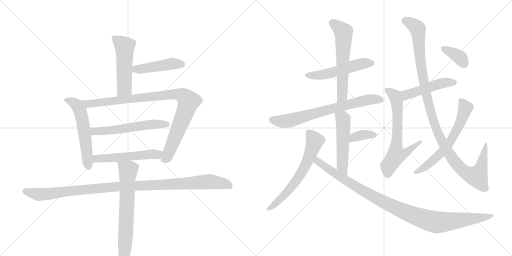
t = 0.00 s
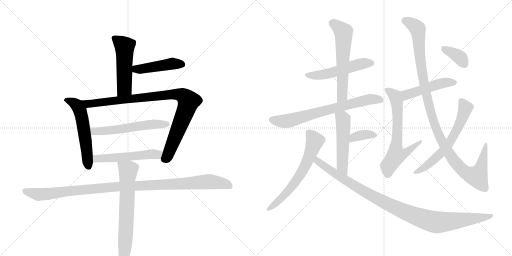
t = 3.10 s
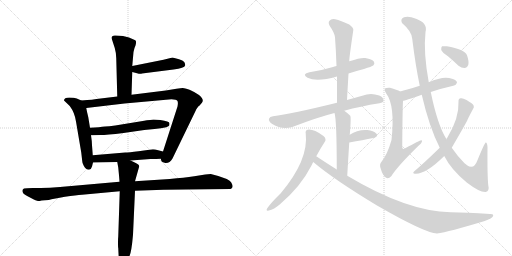
t = 6.20 s
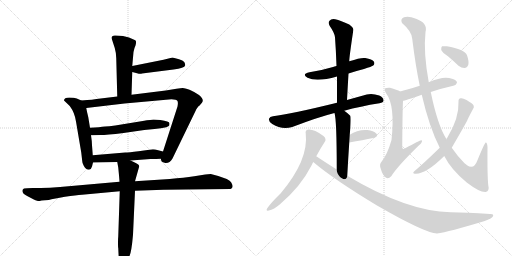
t = 9.30 s
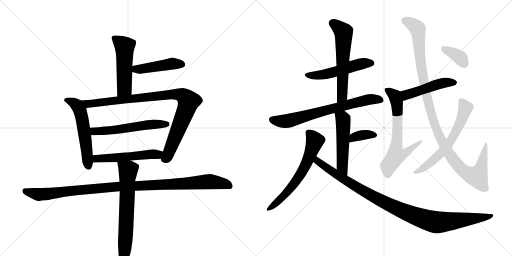
t = 12.40 s
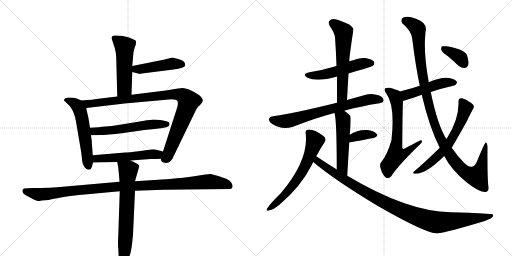
t = 15.50 s

The animated SVG that drew these frames (rendered in a browser with its animation timeline set to each time). Animation: 20 CSS @keyframes rules; one cycle of 15.50 s.

<svg version="1.1" viewBox="0 0 2048 1024" xmlns="http://www.w3.org/2000/svg">
  <g stroke="lightgray" stroke-dasharray="1,1" stroke-width="1" transform="scale(4, 4)">
    <line x1="0" y1="0" x2="256" y2="256"></line>
    <line x1="256" y1="0" x2="0" y2="256"></line>
    <line x1="128" y1="0" x2="128" y2="256"></line>
    <line x1="0" y1="128" x2="256" y2="128"></line>
    <line x1="256" y1="0" x2="512" y2="256"></line>
    <line x1="512" y1="0" x2="256" y2="256"></line>
    <line x1="384" y1="0" x2="384" y2="256"></line>
    <line x1="256" y1="128" x2="512" y2="128"></line>
  </g>
<g transform="scale(1, -1) translate(0, -850)">
   <style type="text/css">
    @keyframes keyframes0 {
      from {
       stroke: black;
       stroke-dashoffset: 508;
       stroke-width: 128;
       }
       62% {
       animation-timing-function: step-end;
       stroke: black;
       stroke-dashoffset: 0;
       stroke-width: 128;
       }
       to {
       stroke: black;
       stroke-width: 1024;
       }
       }
       #make-me-a-hanzi-animation-0 {
         animation: keyframes0 0.663411s both;
         animation-delay: 0.000000s;
         animation-timing-function: linear;
       }
    @keyframes keyframes1 {
      from {
       stroke: black;
       stroke-dashoffset: 454;
       stroke-width: 128;
       }
       60% {
       animation-timing-function: step-end;
       stroke: black;
       stroke-dashoffset: 0;
       stroke-width: 128;
       }
       to {
       stroke: black;
       stroke-width: 1024;
       }
       }
       #make-me-a-hanzi-animation-1 {
         animation: keyframes1 0.619466s both;
         animation-delay: 0.663411s;
         animation-timing-function: linear;
       }
    @keyframes keyframes2 {
      from {
       stroke: black;
       stroke-dashoffset: 552;
       stroke-width: 128;
       }
       64% {
       animation-timing-function: step-end;
       stroke: black;
       stroke-dashoffset: 0;
       stroke-width: 128;
       }
       to {
       stroke: black;
       stroke-width: 1024;
       }
       }
       #make-me-a-hanzi-animation-2 {
         animation: keyframes2 0.699219s both;
         animation-delay: 1.282878s;
         animation-timing-function: linear;
       }
    @keyframes keyframes3 {
      from {
       stroke: black;
       stroke-dashoffset: 940;
       stroke-width: 128;
       }
       75% {
       animation-timing-function: step-end;
       stroke: black;
       stroke-dashoffset: 0;
       stroke-width: 128;
       }
       to {
       stroke: black;
       stroke-width: 1024;
       }
       }
       #make-me-a-hanzi-animation-3 {
         animation: keyframes3 1.014974s both;
         animation-delay: 1.982096s;
         animation-timing-function: linear;
       }
    @keyframes keyframes4 {
      from {
       stroke: black;
       stroke-dashoffset: 561;
       stroke-width: 128;
       }
       65% {
       animation-timing-function: step-end;
       stroke: black;
       stroke-dashoffset: 0;
       stroke-width: 128;
       }
       to {
       stroke: black;
       stroke-width: 1024;
       }
       }
       #make-me-a-hanzi-animation-4 {
         animation: keyframes4 0.706543s both;
         animation-delay: 2.997070s;
         animation-timing-function: linear;
       }
    @keyframes keyframes5 {
      from {
       stroke: black;
       stroke-dashoffset: 528;
       stroke-width: 128;
       }
       63% {
       animation-timing-function: step-end;
       stroke: black;
       stroke-dashoffset: 0;
       stroke-width: 128;
       }
       to {
       stroke: black;
       stroke-width: 1024;
       }
       }
       #make-me-a-hanzi-animation-5 {
         animation: keyframes5 0.679688s both;
         animation-delay: 3.703613s;
         animation-timing-function: linear;
       }
    @keyframes keyframes6 {
      from {
       stroke: black;
       stroke-dashoffset: 1076;
       stroke-width: 128;
       }
       78% {
       animation-timing-function: step-end;
       stroke: black;
       stroke-dashoffset: 0;
       stroke-width: 128;
       }
       to {
       stroke: black;
       stroke-width: 1024;
       }
       }
       #make-me-a-hanzi-animation-6 {
         animation: keyframes6 1.125651s both;
         animation-delay: 4.383301s;
         animation-timing-function: linear;
       }
    @keyframes keyframes7 {
      from {
       stroke: black;
       stroke-dashoffset: 693;
       stroke-width: 128;
       }
       69% {
       animation-timing-function: step-end;
       stroke: black;
       stroke-dashoffset: 0;
       stroke-width: 128;
       }
       to {
       stroke: black;
       stroke-width: 1024;
       }
       }
       #make-me-a-hanzi-animation-7 {
         animation: keyframes7 0.813965s both;
         animation-delay: 5.508952s;
         animation-timing-function: linear;
       }
    @keyframes keyframes8 {
      from {
       stroke: black;
       stroke-dashoffset: 516;
       stroke-width: 128;
       }
       63% {
       animation-timing-function: step-end;
       stroke: black;
       stroke-dashoffset: 0;
       stroke-width: 128;
       }
       to {
       stroke: black;
       stroke-width: 1024;
       }
       }
       #make-me-a-hanzi-animation-8 {
         animation: keyframes8 0.669922s both;
         animation-delay: 6.322917s;
         animation-timing-function: linear;
       }
    @keyframes keyframes9 {
      from {
       stroke: black;
       stroke-dashoffset: 591;
       stroke-width: 128;
       }
       66% {
       animation-timing-function: step-end;
       stroke: black;
       stroke-dashoffset: 0;
       stroke-width: 128;
       }
       to {
       stroke: black;
       stroke-width: 1024;
       }
       }
       #make-me-a-hanzi-animation-9 {
         animation: keyframes9 0.730957s both;
         animation-delay: 6.992839s;
         animation-timing-function: linear;
       }
    @keyframes keyframes10 {
      from {
       stroke: black;
       stroke-dashoffset: 704;
       stroke-width: 128;
       }
       70% {
       animation-timing-function: step-end;
       stroke: black;
       stroke-dashoffset: 0;
       stroke-width: 128;
       }
       to {
       stroke: black;
       stroke-width: 1024;
       }
       }
       #make-me-a-hanzi-animation-10 {
         animation: keyframes10 0.822917s both;
         animation-delay: 7.723796s;
         animation-timing-function: linear;
       }
    @keyframes keyframes11 {
      from {
       stroke: black;
       stroke-dashoffset: 517;
       stroke-width: 128;
       }
       63% {
       animation-timing-function: step-end;
       stroke: black;
       stroke-dashoffset: 0;
       stroke-width: 128;
       }
       to {
       stroke: black;
       stroke-width: 1024;
       }
       }
       #make-me-a-hanzi-animation-11 {
         animation: keyframes11 0.670736s both;
         animation-delay: 8.546712s;
         animation-timing-function: linear;
       }
    @keyframes keyframes12 {
      from {
       stroke: black;
       stroke-dashoffset: 357;
       stroke-width: 128;
       }
       54% {
       animation-timing-function: step-end;
       stroke: black;
       stroke-dashoffset: 0;
       stroke-width: 128;
       }
       to {
       stroke: black;
       stroke-width: 1024;
       }
       }
       #make-me-a-hanzi-animation-12 {
         animation: keyframes12 0.540527s both;
         animation-delay: 9.217448s;
         animation-timing-function: linear;
       }
    @keyframes keyframes13 {
      from {
       stroke: black;
       stroke-dashoffset: 630;
       stroke-width: 128;
       }
       67% {
       animation-timing-function: step-end;
       stroke: black;
       stroke-dashoffset: 0;
       stroke-width: 128;
       }
       to {
       stroke: black;
       stroke-width: 1024;
       }
       }
       #make-me-a-hanzi-animation-13 {
         animation: keyframes13 0.762695s both;
         animation-delay: 9.757975s;
         animation-timing-function: linear;
       }
    @keyframes keyframes14 {
      from {
       stroke: black;
       stroke-dashoffset: 1025;
       stroke-width: 128;
       }
       77% {
       animation-timing-function: step-end;
       stroke: black;
       stroke-dashoffset: 0;
       stroke-width: 128;
       }
       to {
       stroke: black;
       stroke-width: 1024;
       }
       }
       #make-me-a-hanzi-animation-14 {
         animation: keyframes14 1.084147s both;
         animation-delay: 10.520671s;
         animation-timing-function: linear;
       }
    @keyframes keyframes15 {
      from {
       stroke: black;
       stroke-dashoffset: 478;
       stroke-width: 128;
       }
       61% {
       animation-timing-function: step-end;
       stroke: black;
       stroke-dashoffset: 0;
       stroke-width: 128;
       }
       to {
       stroke: black;
       stroke-width: 1024;
       }
       }
       #make-me-a-hanzi-animation-15 {
         animation: keyframes15 0.638997s both;
         animation-delay: 11.604818s;
         animation-timing-function: linear;
       }
    @keyframes keyframes16 {
      from {
       stroke: black;
       stroke-dashoffset: 653;
       stroke-width: 128;
       }
       68% {
       animation-timing-function: step-end;
       stroke: black;
       stroke-dashoffset: 0;
       stroke-width: 128;
       }
       to {
       stroke: black;
       stroke-width: 1024;
       }
       }
       #make-me-a-hanzi-animation-16 {
         animation: keyframes16 0.781413s both;
         animation-delay: 12.243815s;
         animation-timing-function: linear;
       }
    @keyframes keyframes17 {
      from {
       stroke: black;
       stroke-dashoffset: 1121;
       stroke-width: 128;
       }
       78% {
       animation-timing-function: step-end;
       stroke: black;
       stroke-dashoffset: 0;
       stroke-width: 128;
       }
       to {
       stroke: black;
       stroke-width: 1024;
       }
       }
       #make-me-a-hanzi-animation-17 {
         animation: keyframes17 1.162272s both;
         animation-delay: 13.025228s;
         animation-timing-function: linear;
       }
    @keyframes keyframes18 {
      from {
       stroke: black;
       stroke-dashoffset: 628;
       stroke-width: 128;
       }
       67% {
       animation-timing-function: step-end;
       stroke: black;
       stroke-dashoffset: 0;
       stroke-width: 128;
       }
       to {
       stroke: black;
       stroke-width: 1024;
       }
       }
       #make-me-a-hanzi-animation-18 {
         animation: keyframes18 0.761068s both;
         animation-delay: 14.187500s;
         animation-timing-function: linear;
       }
    @keyframes keyframes19 {
      from {
       stroke: black;
       stroke-dashoffset: 364;
       stroke-width: 128;
       }
       54% {
       animation-timing-function: step-end;
       stroke: black;
       stroke-dashoffset: 0;
       stroke-width: 128;
       }
       to {
       stroke: black;
       stroke-width: 1024;
       }
       }
       #make-me-a-hanzi-animation-19 {
         animation: keyframes19 0.546224s both;
         animation-delay: 14.948568s;
         animation-timing-function: linear;
       }
</style>
<path d="M 526 471 L 529 562 L 529 586 L 534 642 L 538 658 L 542 668 Q 547 685 541 689 L 516 700 L 492 706 L 462 708 Q 446 709 446 698 L 459 658 Q 465 637 465 617 L 469 464 C 470 434 525 441 526 471 Z" fill="lightgray"></path> 
<path d="M 529 562 L 548 557 Q 562 553 568 556 L 694 572 Q 738 577 741 589 Q 741 594 737 602 Q 732 609 716 613 L 690 620 L 654 611 L 529 586 C 500 580 500 570 529 562 Z" fill="lightgray"></path> 
<path d="M 325 448 L 307 456 Q 298 460 277 460 Q 256 460 256 448 L 279 426 Q 299 399 304 364 L 325 240 L 329 205 Q 329 197 335 187 Q 343 171 356 171 Q 365 172 368 184 L 372 200 L 371 229 L 368 269 Q 368 283 364 309 L 360 339 L 353 382 Q 348 401 345 418 C 341 441 341 441 325 448 Z" fill="lightgray"></path> 
<path d="M 643 215 L 645 208 Q 646 202 662 198 Q 679 197 690 216 L 784 410 Q 784 413 795 426 Q 799 428 801 431 Q 802 433 807 438 Q 819 451 796 470 Q 777 483 758 491 Q 738 498 731 498 Q 724 498 706 495 L 663 488 L 526 471 L 469 464 L 386 454 Q 379 452 325 448 C 295 446 315 414 345 418 L 498 436 L 686 453 Q 706 453 710 446 Q 713 440 710 424 L 652 244 C 643 215 643 215 643 215 Z" fill="lightgray"></path> 
<path d="M 364 309 L 403 310 Q 424 310 494 318 L 577 330 L 618 334 Q 645 336 665 341 Q 676 346 677 348 Q 678 349 678 357 Q 678 365 641 370 L 614 372 Q 608 372 571 366 L 461 348 Q 435 344 420 344 Q 400 341 360 339 C 330 337 334 308 364 309 Z" fill="lightgray"></path> 
<path d="M 522 208 L 602 214 Q 611 213 643 215 C 673 217 681 237 652 244 L 621 252 Q 620 253 612 253 L 554 245 Q 515 240 501 240 L 371 229 C 341 226 342 199 372 200 L 469 202 L 522 208 Z" fill="lightgray"></path> 
<path d="M 152 46 L 159 46 Q 163 48 180 49 Q 197 50 206 53 L 260 63 Q 305 70 328 71 L 479 85 L 540 87 L 654 91 L 922 94 Q 937 99 925 120 Q 921 128 907 134 L 873 146 L 843 154 L 821 152 L 777 145 Q 737 139 679 134 L 540 125 L 478 123 L 240 102 Q 198 98 162 98 L 131 98 Q 104 98 96 96 Q 85 91 93 77 Q 96 72 122 59 Q 147 46 152 46 Z" fill="lightgray"></path> 
<path d="M 479 85 L 473 -96 Q 472 -103 472 -121 Q 472 -139 473 -142 L 475 -182 Q 479 -227 490 -227 Q 494 -227 501 -213 L 511 -193 L 518 -174 Q 526 -158 532 -89 L 540 87 L 540 125 L 557 185 L 555 190 Q 551 196 522 208 C 494 220 464 232 469 202 L 473 180 Q 478 129 478 123 L 479 85 Z" fill="lightgray"></path> 
<path d="M 1394 556 Q 1424 566 1456 574 Q 1487 584 1493 588 Q 1500 595 1496 603 Q 1489 613 1461 618 Q 1445 621 1397 605 L 1346 586 Q 1337 585 1332 582 Q 1289 569 1238 561 Q 1205 554 1230 539 Q 1267 521 1348 544 L 1394 556 Z" fill="lightgray"></path> 
<path d="M 1388 450 Q 1391 505 1394 556 L 1397 605 Q 1397 621 1413 728 Q 1416 738 1397 752 Q 1363 768 1341 773 Q 1325 776 1318 767 Q 1311 760 1319 746 Q 1338 719 1340 701 Q 1344 646 1346 586 L 1348 544 Q 1348 495 1348 439 C 1348 409 1386 420 1388 450 Z" fill="lightgray"></path> 
<path d="M 1377 407 Q 1441 425 1518 437 Q 1534 440 1534 447 Q 1535 460 1517 468 Q 1489 478 1467 472 Q 1424 460 1388 450 L 1348 439 Q 1165 394 1092 385 Q 1079 384 1076 375 Q 1073 365 1089 354 Q 1128 329 1169 342 Q 1274 382 1338 398 L 1377 407 Z" fill="lightgray"></path> 
<path d="M 1389 147 Q 1393 220 1397 280 L 1399 311 Q 1405 380 1401 387 Q 1389 399 1377 407 C 1353 424 1331 427 1338 398 Q 1347 371 1347 172 C 1347 142 1387 117 1389 147 Z" fill="lightgray"></path> 
<path d="M 1397 280 Q 1452 290 1493 298 Q 1515 304 1506 315 Q 1494 328 1470 330 Q 1431 333 1399 311 C 1374 294 1367 275 1397 280 Z" fill="lightgray"></path> 
<path d="M 1265 225 Q 1281 255 1298 281 Q 1308 293 1294 306 Q 1252 336 1230 331 Q 1220 328 1223 315 Q 1235 210 1123 77 Q 1083 38 1069 17 Q 1062 4 1075 8 Q 1096 12 1121 34 Q 1203 104 1246 188 Q 1249 195 1253 202 L 1265 225 Z" fill="lightgray"></path> 
<path d="M 1253 202 Q 1334 133 1508 28 Q 1701 -83 1748 -84 Q 1793 -78 1939 -34 Q 1966 -25 1972 -15 Q 1976 -5 1960 -6 Q 1863 1 1803 1 Q 1629 4 1389 147 L 1347 172 Q 1307 197 1265 225 C 1240 242 1230 221 1253 202 Z" fill="lightgray"></path> 
<path d="M 1723 482 Q 1768 497 1813 507 Q 1823 507 1828 519 Q 1828 529 1808 535 Q 1775 548 1715 521 L 1679 507 Q 1652 498 1629 492 Q 1613 489 1601 484 C 1573 473 1583 441 1612 447 Q 1618 447 1687 471 L 1723 482 Z" fill="lightgray"></path> 
<path d="M 1601 484 Q 1588 491 1560 499 Q 1547 500 1541 497 Q 1535 491 1545 476 Q 1581 428 1566 290 Q 1550 233 1526 203 Q 1516 193 1523 175 Q 1530 150 1543 140 Q 1553 133 1565 145 Q 1590 185 1674 267 Q 1687 277 1688 284 Q 1689 290 1684 289 Q 1680 289 1619 256 Q 1615 253 1612 255 Q 1608 256 1609 267 Q 1610 411 1612 447 C 1613 477 1613 478 1601 484 Z" fill="lightgray"></path> 
<path d="M 1777 226 Q 1804 172 1867 120 Q 1919 80 1943 82 Q 1959 86 1953 109 Q 1949 148 1950 261 Q 1949 280 1943 280 Q 1939 280 1909 207 Q 1896 171 1868 189 Q 1864 193 1858 197 Q 1830 225 1807 259 L 1786 293 Q 1750 350 1723 482 L 1715 521 Q 1693 641 1702 722 Q 1712 758 1664 775 Q 1633 788 1616 781 Q 1600 775 1608 758 Q 1648 724 1649 694 Q 1662 588 1679 507 L 1687 471 Q 1717 341 1759 259 L 1777 226 Z" fill="lightgray"></path> 
<path d="M 1759 259 Q 1690 192 1656 164 Q 1650 158 1655 156 Q 1697 147 1777 226 L 1807 259 Q 1858 347 1869 368 Q 1869 371 1892 414 Q 1898 421 1894 429 Q 1890 436 1866 450 Q 1850 459 1843 457 Q 1833 456 1834 443 Q 1837 377 1789 299 Q 1786 298 1786 293 C 1777 276 1777 276 1759 259 Z" fill="lightgray"></path> 
<path d="M 1793 624 Q 1812 608 1834 587 Q 1847 577 1860 578 Q 1869 579 1873 590 Q 1877 603 1868 629 Q 1859 653 1787 665 Q 1774 666 1768 665 Q 1764 661 1765 650 Q 1769 640 1793 624 Z" fill="lightgray"></path> 
      <clipPath id="make-me-a-hanzi-clip-0">
      <path d="M 526 471 L 529 562 L 529 586 L 534 642 L 538 658 L 542 668 Q 547 685 541 689 L 516 700 L 492 706 L 462 708 Q 446 709 446 698 L 459 658 Q 465 637 465 617 L 469 464 C 470 434 525 441 526 471 Z" fill="lightgray"></path>
      </clipPath>
      <path clip-path="url(#make-me-a-hanzi-clip-0)" d="M 458 697 L 490 672 L 499 655 L 498 497 L 475 472 " fill="none" id="make-me-a-hanzi-animation-0" stroke-dasharray="380 760" stroke-linecap="round"></path>

      <clipPath id="make-me-a-hanzi-clip-1">
      <path d="M 529 562 L 548 557 Q 562 553 568 556 L 694 572 Q 738 577 741 589 Q 741 594 737 602 Q 732 609 716 613 L 690 620 L 654 611 L 529 586 C 500 580 500 570 529 562 Z" fill="lightgray"></path>
      </clipPath>
      <path clip-path="url(#make-me-a-hanzi-clip-1)" d="M 536 568 L 544 574 L 690 596 L 730 593 " fill="none" id="make-me-a-hanzi-animation-1" stroke-dasharray="326 652" stroke-linecap="round"></path>

      <clipPath id="make-me-a-hanzi-clip-2">
      <path d="M 325 448 L 307 456 Q 298 460 277 460 Q 256 460 256 448 L 279 426 Q 299 399 304 364 L 325 240 L 329 205 Q 329 197 335 187 Q 343 171 356 171 Q 365 172 368 184 L 372 200 L 371 229 L 368 269 Q 368 283 364 309 L 360 339 L 353 382 Q 348 401 345 418 C 341 441 341 441 325 448 Z" fill="lightgray"></path>
      </clipPath>
      <path clip-path="url(#make-me-a-hanzi-clip-2)" d="M 267 448 L 296 438 L 320 407 L 341 298 L 354 184 " fill="none" id="make-me-a-hanzi-animation-2" stroke-dasharray="424 848" stroke-linecap="round"></path>

      <clipPath id="make-me-a-hanzi-clip-3">
      <path d="M 643 215 L 645 208 Q 646 202 662 198 Q 679 197 690 216 L 784 410 Q 784 413 795 426 Q 799 428 801 431 Q 802 433 807 438 Q 819 451 796 470 Q 777 483 758 491 Q 738 498 731 498 Q 724 498 706 495 L 663 488 L 526 471 L 469 464 L 386 454 Q 379 452 325 448 C 295 446 315 414 345 418 L 498 436 L 686 453 Q 706 453 710 446 Q 713 440 710 424 L 652 244 C 643 215 643 215 643 215 Z" fill="lightgray"></path>
      </clipPath>
      <path clip-path="url(#make-me-a-hanzi-clip-3)" d="M 337 449 L 353 434 L 688 473 L 720 471 L 740 462 L 754 445 L 747 419 L 669 224 L 660 216 " fill="none" id="make-me-a-hanzi-animation-3" stroke-dasharray="812 1624" stroke-linecap="round"></path>

      <clipPath id="make-me-a-hanzi-clip-4">
      <path d="M 364 309 L 403 310 Q 424 310 494 318 L 577 330 L 618 334 Q 645 336 665 341 Q 676 346 677 348 Q 678 349 678 357 Q 678 365 641 370 L 614 372 Q 608 372 571 366 L 461 348 Q 435 344 420 344 Q 400 341 360 339 C 330 337 334 308 364 309 Z" fill="lightgray"></path>
      </clipPath>
      <path clip-path="url(#make-me-a-hanzi-clip-4)" d="M 370 317 L 377 325 L 481 332 L 602 352 L 669 353 " fill="none" id="make-me-a-hanzi-animation-4" stroke-dasharray="433 866" stroke-linecap="round"></path>

      <clipPath id="make-me-a-hanzi-clip-5">
      <path d="M 522 208 L 602 214 Q 611 213 643 215 C 673 217 681 237 652 244 L 621 252 Q 620 253 612 253 L 554 245 Q 515 240 501 240 L 371 229 C 341 226 342 199 372 200 L 469 202 L 522 208 Z" fill="lightgray"></path>
      </clipPath>
      <path clip-path="url(#make-me-a-hanzi-clip-5)" d="M 379 207 L 386 215 L 629 231 L 645 238 " fill="none" id="make-me-a-hanzi-animation-5" stroke-dasharray="400 800" stroke-linecap="round"></path>

      <clipPath id="make-me-a-hanzi-clip-6">
      <path d="M 152 46 L 159 46 Q 163 48 180 49 Q 197 50 206 53 L 260 63 Q 305 70 328 71 L 479 85 L 540 87 L 654 91 L 922 94 Q 937 99 925 120 Q 921 128 907 134 L 873 146 L 843 154 L 821 152 L 777 145 Q 737 139 679 134 L 540 125 L 478 123 L 240 102 Q 198 98 162 98 L 131 98 Q 104 98 96 96 Q 85 91 93 77 Q 96 72 122 59 Q 147 46 152 46 Z" fill="lightgray"></path>
      </clipPath>
      <path clip-path="url(#make-me-a-hanzi-clip-6)" d="M 101 85 L 156 72 L 455 102 L 840 124 L 916 108 " fill="none" id="make-me-a-hanzi-animation-6" stroke-dasharray="948 1896" stroke-linecap="round"></path>

      <clipPath id="make-me-a-hanzi-clip-7">
      <path d="M 479 85 L 473 -96 Q 472 -103 472 -121 Q 472 -139 473 -142 L 475 -182 Q 479 -227 490 -227 Q 494 -227 501 -213 L 511 -193 L 518 -174 Q 526 -158 532 -89 L 540 87 L 540 125 L 557 185 L 555 190 Q 551 196 522 208 C 494 220 464 232 469 202 L 473 180 Q 478 129 478 123 L 479 85 Z" fill="lightgray"></path>
      </clipPath>
      <path clip-path="url(#make-me-a-hanzi-clip-7)" d="M 476 198 L 512 168 L 503 -97 L 489 -221 " fill="none" id="make-me-a-hanzi-animation-7" stroke-dasharray="565 1130" stroke-linecap="round"></path>

      <clipPath id="make-me-a-hanzi-clip-8">
      <path d="M 1394 556 Q 1424 566 1456 574 Q 1487 584 1493 588 Q 1500 595 1496 603 Q 1489 613 1461 618 Q 1445 621 1397 605 L 1346 586 Q 1337 585 1332 582 Q 1289 569 1238 561 Q 1205 554 1230 539 Q 1267 521 1348 544 L 1394 556 Z" fill="lightgray"></path>
      </clipPath>
      <path clip-path="url(#make-me-a-hanzi-clip-8)" d="M 1231 551 L 1299 552 L 1428 591 L 1485 597 " fill="none" id="make-me-a-hanzi-animation-8" stroke-dasharray="388 776" stroke-linecap="round"></path>

      <clipPath id="make-me-a-hanzi-clip-9">
      <path d="M 1388 450 Q 1391 505 1394 556 L 1397 605 Q 1397 621 1413 728 Q 1416 738 1397 752 Q 1363 768 1341 773 Q 1325 776 1318 767 Q 1311 760 1319 746 Q 1338 719 1340 701 Q 1344 646 1346 586 L 1348 544 Q 1348 495 1348 439 C 1348 409 1386 420 1388 450 Z" fill="lightgray"></path>
      </clipPath>
      <path clip-path="url(#make-me-a-hanzi-clip-9)" d="M 1331 757 L 1375 720 L 1369 474 L 1353 447 " fill="none" id="make-me-a-hanzi-animation-9" stroke-dasharray="463 926" stroke-linecap="round"></path>

      <clipPath id="make-me-a-hanzi-clip-10">
      <path d="M 1377 407 Q 1441 425 1518 437 Q 1534 440 1534 447 Q 1535 460 1517 468 Q 1489 478 1467 472 Q 1424 460 1388 450 L 1348 439 Q 1165 394 1092 385 Q 1079 384 1076 375 Q 1073 365 1089 354 Q 1128 329 1169 342 Q 1274 382 1338 398 L 1377 407 Z" fill="lightgray"></path>
      </clipPath>
      <path clip-path="url(#make-me-a-hanzi-clip-10)" d="M 1087 372 L 1127 364 L 1156 367 L 1451 447 L 1484 453 L 1523 450 " fill="none" id="make-me-a-hanzi-animation-10" stroke-dasharray="576 1152" stroke-linecap="round"></path>

      <clipPath id="make-me-a-hanzi-clip-11">
      <path d="M 1389 147 Q 1393 220 1397 280 L 1399 311 Q 1405 380 1401 387 Q 1389 399 1377 407 C 1353 424 1331 427 1338 398 Q 1347 371 1347 172 C 1347 142 1387 117 1389 147 Z" fill="lightgray"></path>
      </clipPath>
      <path clip-path="url(#make-me-a-hanzi-clip-11)" d="M 1345 398 L 1371 376 L 1373 365 L 1368 187 L 1387 155 " fill="none" id="make-me-a-hanzi-animation-11" stroke-dasharray="389 778" stroke-linecap="round"></path>

      <clipPath id="make-me-a-hanzi-clip-12">
      <path d="M 1397 280 Q 1452 290 1493 298 Q 1515 304 1506 315 Q 1494 328 1470 330 Q 1431 333 1399 311 C 1374 294 1367 275 1397 280 Z" fill="lightgray"></path>
      </clipPath>
      <path clip-path="url(#make-me-a-hanzi-clip-12)" d="M 1404 287 L 1415 301 L 1438 308 L 1475 313 L 1496 309 " fill="none" id="make-me-a-hanzi-animation-12" stroke-dasharray="229 458" stroke-linecap="round"></path>

      <clipPath id="make-me-a-hanzi-clip-13">
      <path d="M 1265 225 Q 1281 255 1298 281 Q 1308 293 1294 306 Q 1252 336 1230 331 Q 1220 328 1223 315 Q 1235 210 1123 77 Q 1083 38 1069 17 Q 1062 4 1075 8 Q 1096 12 1121 34 Q 1203 104 1246 188 Q 1249 195 1253 202 L 1265 225 Z" fill="lightgray"></path>
      </clipPath>
      <path clip-path="url(#make-me-a-hanzi-clip-13)" d="M 1233 320 L 1259 286 L 1230 205 L 1204 155 L 1161 95 L 1078 16 " fill="none" id="make-me-a-hanzi-animation-13" stroke-dasharray="502 1004" stroke-linecap="round"></path>

      <clipPath id="make-me-a-hanzi-clip-14">
      <path d="M 1253 202 Q 1334 133 1508 28 Q 1701 -83 1748 -84 Q 1793 -78 1939 -34 Q 1966 -25 1972 -15 Q 1976 -5 1960 -6 Q 1863 1 1803 1 Q 1629 4 1389 147 L 1347 172 Q 1307 197 1265 225 C 1240 242 1230 221 1253 202 Z" fill="lightgray"></path>
      </clipPath>
      <path clip-path="url(#make-me-a-hanzi-clip-14)" d="M 1268 216 L 1270 205 L 1336 158 L 1494 62 L 1614 4 L 1706 -30 L 1761 -39 L 1924 -23 L 1964 -13 " fill="none" id="make-me-a-hanzi-animation-14" stroke-dasharray="897 1794" stroke-linecap="round"></path>

      <clipPath id="make-me-a-hanzi-clip-15">
      <path d="M 1723 482 Q 1768 497 1813 507 Q 1823 507 1828 519 Q 1828 529 1808 535 Q 1775 548 1715 521 L 1679 507 Q 1652 498 1629 492 Q 1613 489 1601 484 C 1573 473 1583 441 1612 447 Q 1618 447 1687 471 L 1723 482 Z" fill="lightgray"></path>
      </clipPath>
      <path clip-path="url(#make-me-a-hanzi-clip-15)" d="M 1613 454 L 1625 471 L 1749 513 L 1777 520 L 1818 519 " fill="none" id="make-me-a-hanzi-animation-15" stroke-dasharray="350 700" stroke-linecap="round"></path>

      <clipPath id="make-me-a-hanzi-clip-16">
      <path d="M 1601 484 Q 1588 491 1560 499 Q 1547 500 1541 497 Q 1535 491 1545 476 Q 1581 428 1566 290 Q 1550 233 1526 203 Q 1516 193 1523 175 Q 1530 150 1543 140 Q 1553 133 1565 145 Q 1590 185 1674 267 Q 1687 277 1688 284 Q 1689 290 1684 289 Q 1680 289 1619 256 Q 1615 253 1612 255 Q 1608 256 1609 267 Q 1610 411 1612 447 C 1613 477 1613 478 1601 484 Z" fill="lightgray"></path>
      </clipPath>
      <path clip-path="url(#make-me-a-hanzi-clip-16)" d="M 1547 491 L 1580 466 L 1587 445 L 1591 360 L 1584 229 L 1629 242 L 1635 252 L 1662 265 L 1683 284 " fill="none" id="make-me-a-hanzi-animation-16" stroke-dasharray="525 1050" stroke-linecap="round"></path>

      <clipPath id="make-me-a-hanzi-clip-17">
      <path d="M 1777 226 Q 1804 172 1867 120 Q 1919 80 1943 82 Q 1959 86 1953 109 Q 1949 148 1950 261 Q 1949 280 1943 280 Q 1939 280 1909 207 Q 1896 171 1868 189 Q 1864 193 1858 197 Q 1830 225 1807 259 L 1786 293 Q 1750 350 1723 482 L 1715 521 Q 1693 641 1702 722 Q 1712 758 1664 775 Q 1633 788 1616 781 Q 1600 775 1608 758 Q 1648 724 1649 694 Q 1662 588 1679 507 L 1687 471 Q 1717 341 1759 259 L 1777 226 Z" fill="lightgray"></path>
      </clipPath>
      <path clip-path="url(#make-me-a-hanzi-clip-17)" d="M 1620 767 L 1638 761 L 1671 733 L 1683 590 L 1716 430 L 1761 297 L 1806 220 L 1853 167 L 1881 150 L 1909 148 L 1923 174 L 1944 277 " fill="none" id="make-me-a-hanzi-animation-17" stroke-dasharray="993 1986" stroke-linecap="round"></path>

      <clipPath id="make-me-a-hanzi-clip-18">
      <path d="M 1759 259 Q 1690 192 1656 164 Q 1650 158 1655 156 Q 1697 147 1777 226 L 1807 259 Q 1858 347 1869 368 Q 1869 371 1892 414 Q 1898 421 1894 429 Q 1890 436 1866 450 Q 1850 459 1843 457 Q 1833 456 1834 443 Q 1837 377 1789 299 Q 1786 298 1786 293 C 1777 276 1777 276 1759 259 Z" fill="lightgray"></path>
      </clipPath>
      <path clip-path="url(#make-me-a-hanzi-clip-18)" d="M 1844 446 L 1863 417 L 1845 368 L 1796 276 L 1726 202 L 1660 159 " fill="none" id="make-me-a-hanzi-animation-18" stroke-dasharray="500 1000" stroke-linecap="round"></path>

      <clipPath id="make-me-a-hanzi-clip-19">
      <path d="M 1793 624 Q 1812 608 1834 587 Q 1847 577 1860 578 Q 1869 579 1873 590 Q 1877 603 1868 629 Q 1859 653 1787 665 Q 1774 666 1768 665 Q 1764 661 1765 650 Q 1769 640 1793 624 Z" fill="lightgray"></path>
      </clipPath>
      <path clip-path="url(#make-me-a-hanzi-clip-19)" d="M 1772 656 L 1837 622 L 1858 594 " fill="none" id="make-me-a-hanzi-animation-19" stroke-dasharray="236 472" stroke-linecap="round"></path>

</g>
</svg>
